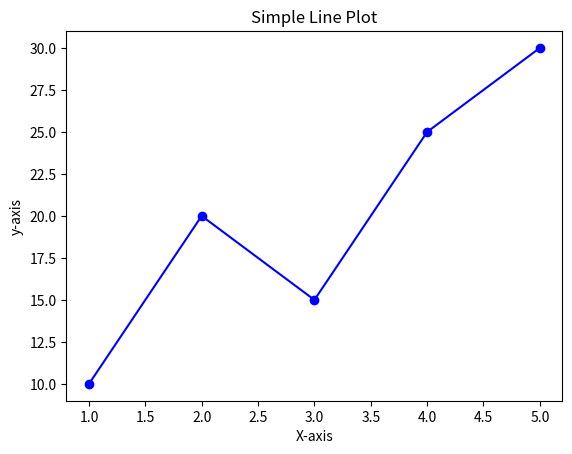

Recreate this plot in Python.
import matplotlib.pyplot as plt 

x = [ 1,2,3,4,5]
y = [10,20,15,25,30] 

plt.plot(x,y, marker ='o', linestyle='-',color='b')

plt.xlabel('X-axis') 
plt.ylabel('y-axis')
plt.title ('Simple Line Plot')

plt.show() 
